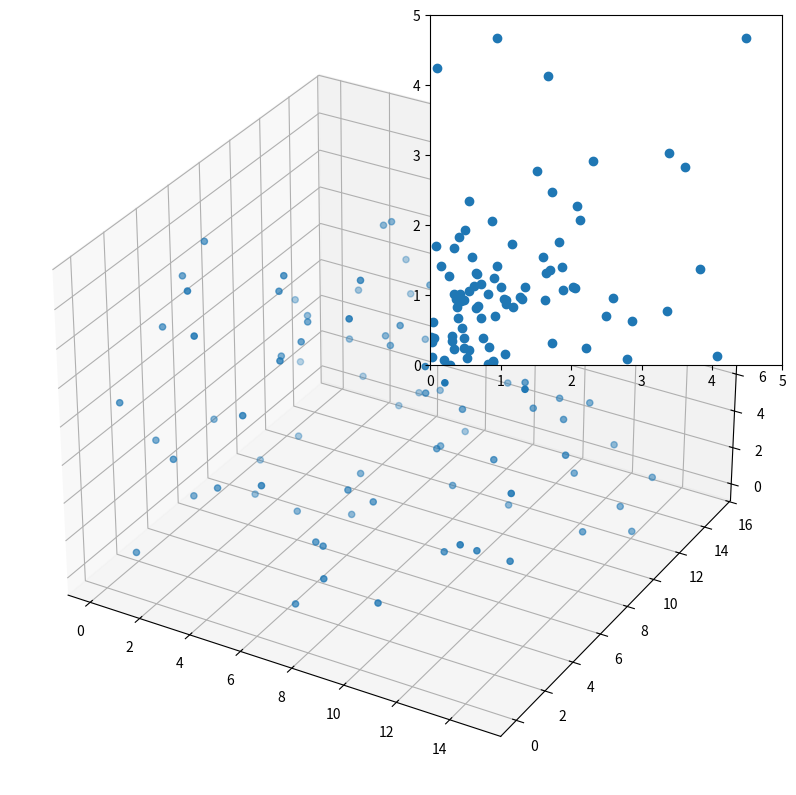

Reproduce this figure in Python.
import numpy as np
import matplotlib.pyplot as plt

points = np.array([[3, 4, 3], [1, 2, 3]])

z = 15 * np.random.random(100)
x = 15 * np.random.random(100)
y = 15 * np.random.random(100)

dx = []
dy = []

for i, d in enumerate(z):
    dx.append(x[i] / d)
    dy.append(y[i] / d)


fig = plt.figure(figsize=(10, 10))

ax = fig.add_subplot(111, projection='3d')

ax2 = fig.add_subplot(222)
gca = plt.gca()
gca.set_xlim([0, 5])
gca.set_ylim([0, 5])

ax.scatter(x, y, z)

ax2.scatter(dx, dy)

# ok
plt.show()

